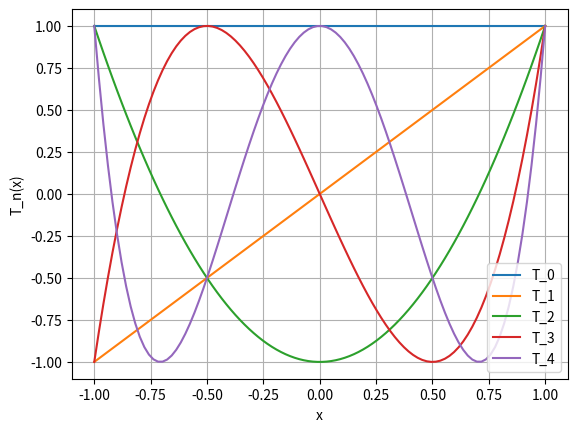

Write the Python code that produced this figure.
import numpy as np
import matplotlib.pyplot as plt

def cheby(x, N):
	ret = np.zeros((N+1, len(x)))
	ret[0] = np.ones(len(x))
	ret[1] = np.copy(x)
	for n in range(2,N+1):
		ret[n] = 2*x*ret[n-1] - ret[n-2]
	return ret
		
x = np.linspace(-1, 1, 100)
T = cheby(x, 4)
for i in range(len(T)):
	plt.plot(x, T[i], label="T_" + str(i))
plt.legend()
plt.grid(True)
plt.xlabel("x")
plt.ylabel("T_n(x)")
plt.show()
